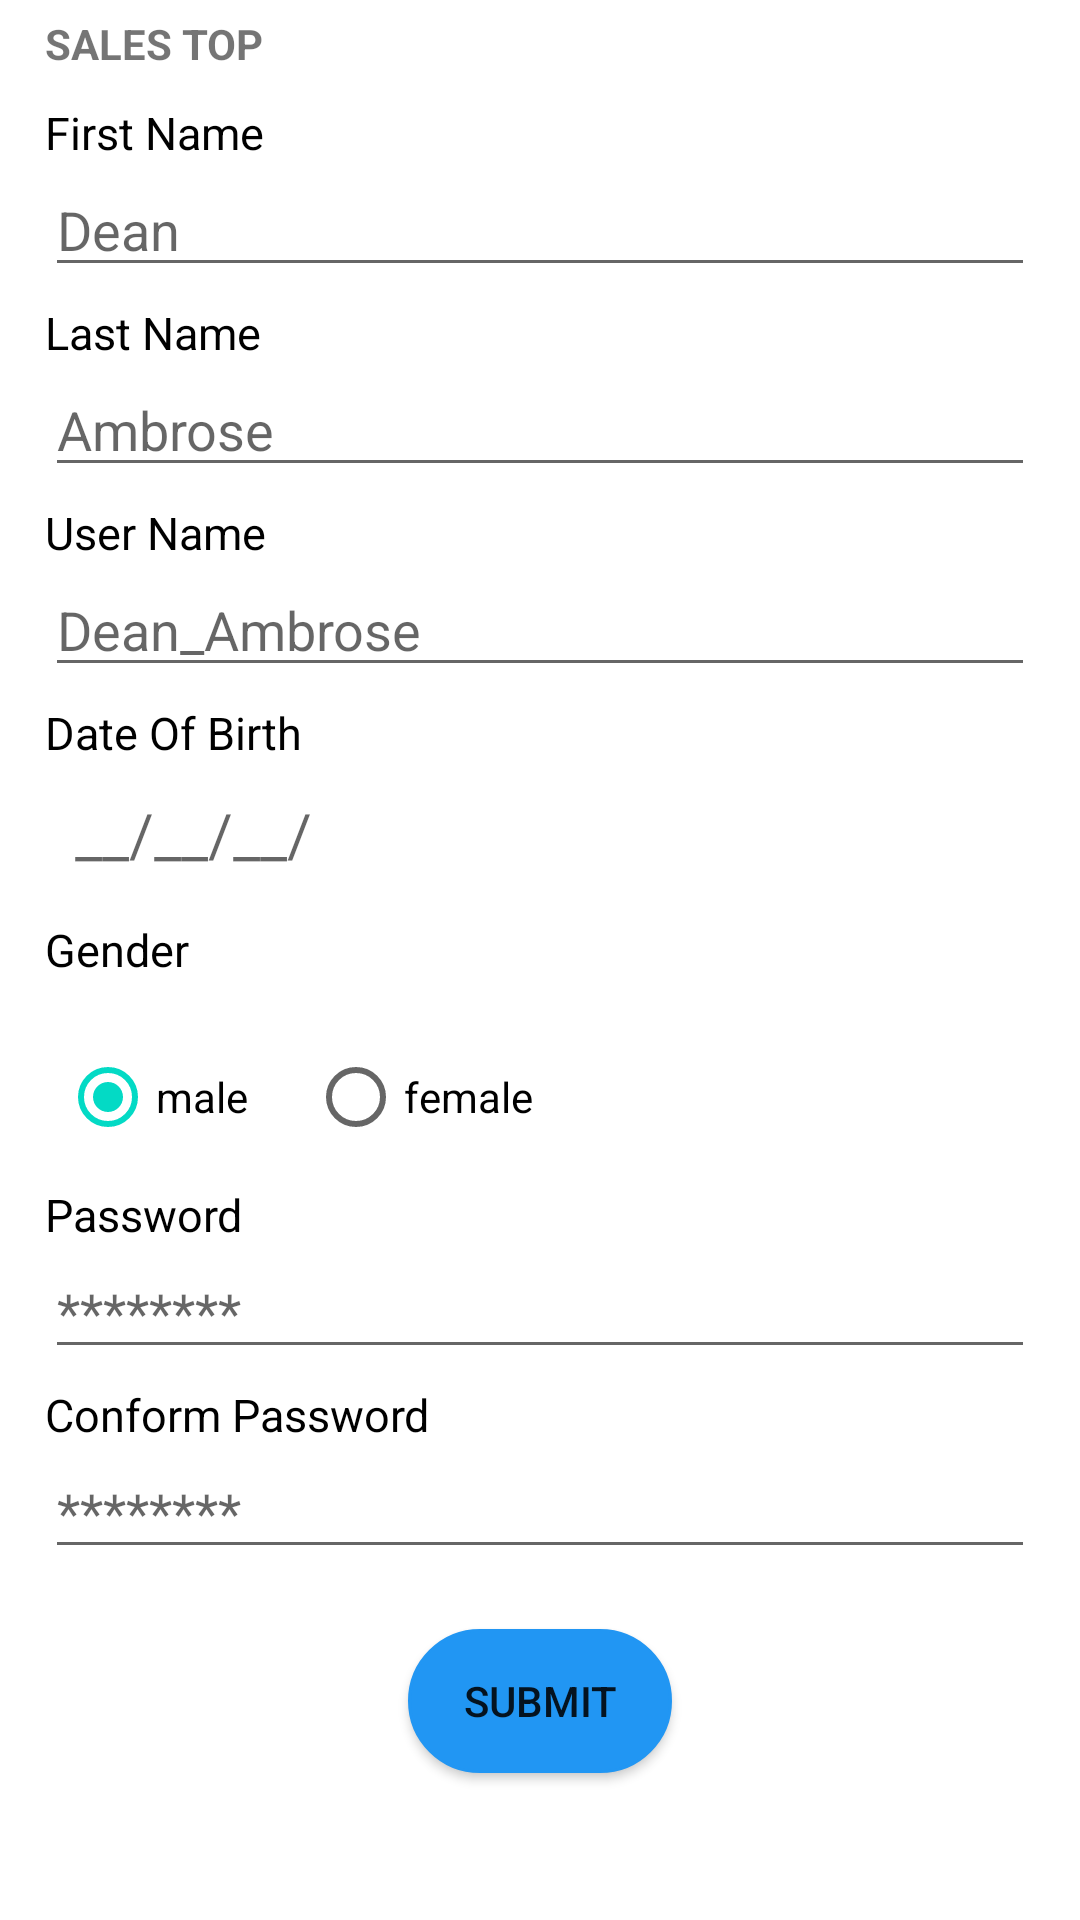

Produce the Android XML layout that renders to this screen, including the resource entries it uses.
<!-- AndroidManifest.xml: application theme Theme.SalesTop -->
<!-- res/layout/fragment_signup.xml -->
<?xml version="1.0" encoding="utf-8"?>
<androidx.appcompat.widget.LinearLayoutCompat xmlns:android="http://schemas.android.com/apk/res/android"
    xmlns:tools="http://schemas.android.com/tools"
    android:layout_width="match_parent"
    android:layout_height="match_parent"
    android:orientation="vertical"
    tools:context=".Fregments.SignupFragment">

    <androidx.appcompat.widget.LinearLayoutCompat
        android:layout_width="match_parent"
        android:layout_height="wrap_content"
        android:orientation="horizontal">

        <androidx.appcompat.widget.AppCompatImageView
            android:layout_width="wrap_content"
            android:layout_height="wrap_content"
            android:padding="5dp"
            android:src="@drawable/ic_first" />

        <androidx.appcompat.widget.AppCompatTextView
            android:layout_width="wrap_content"
            android:layout_height="wrap_content"
            android:padding="5dp"
            android:text="SALES TOP"
            android:textStyle="bold" />
    </androidx.appcompat.widget.LinearLayoutCompat>

    <androidx.appcompat.widget.LinearLayoutCompat
        android:layout_width="match_parent"
        android:layout_height="wrap_content"
        android:orientation="vertical">

        <androidx.appcompat.widget.AppCompatTextView
            android:layout_width="match_parent"
            android:layout_height="wrap_content"
            android:layout_marginStart="@dimen/dimen15"
            android:layout_marginTop="@dimen/dimen5"
            android:layout_marginEnd="@dimen/dimen15"
            android:text="First Name"
            android:textColor="@color/black"
            android:textSize="15sp" />

        <androidx.appcompat.widget.AppCompatEditText
            android:id="@+id/et_firstname"
            android:layout_width="match_parent"
            android:layout_height="wrap_content"
            android:layout_marginStart="@dimen/dimen15"
            android:layout_marginEnd="@dimen/dimen15"
            android:hint="Dean"
            android:textColor="@color/black" />

        <androidx.appcompat.widget.AppCompatTextView
            android:layout_width="match_parent"
            android:layout_height="wrap_content"
            android:layout_marginStart="@dimen/dimen15"
            android:layout_marginTop="@dimen/dimen5"
            android:layout_marginEnd="@dimen/dimen15"
            android:text="Last Name"
            android:textColor="@color/black"
            android:textSize="15sp" />

        <androidx.appcompat.widget.AppCompatEditText
            android:id="@+id/et_lastname"
            android:layout_width="match_parent"
            android:layout_height="wrap_content"
            android:layout_marginStart="@dimen/dimen15"
            android:layout_marginEnd="@dimen/dimen15"
            android:hint="Ambrose"
            android:textColor="@color/black" />

        <androidx.appcompat.widget.AppCompatTextView
            android:layout_width="match_parent"
            android:layout_height="wrap_content"
            android:layout_marginStart="@dimen/dimen15"
            android:layout_marginTop="@dimen/dimen5"
            android:layout_marginEnd="@dimen/dimen15"
            android:text="User Name"
            android:textColor="@color/black"
            android:textSize="15sp" />

        <androidx.appcompat.widget.AppCompatEditText
            android:id="@+id/et_username"
            android:layout_width="match_parent"
            android:layout_height="wrap_content"
            android:layout_marginStart="@dimen/dimen15"
            android:layout_marginEnd="@dimen/dimen15"
            android:hint="Dean_Ambrose"
            android:textColor="@color/black" />

        <androidx.appcompat.widget.AppCompatTextView
            android:layout_width="match_parent"
            android:layout_height="wrap_content"
            android:layout_marginStart="@dimen/dimen15"
            android:layout_marginTop="@dimen/dimen5"
            android:layout_marginEnd="@dimen/dimen15"
            android:text="Date Of Birth"
            android:textColor="@color/black"
            android:textSize="15sp" />

        <TextView
            android:id="@+id/et_dob"
            android:layout_width="match_parent"
            android:layout_height="wrap_content"
            android:layout_marginStart="@dimen/dimen15"
            android:layout_marginEnd="@dimen/dimen15"
            android:drawableEnd="@drawable/ic_calendar"
            android:hint="__/__/__/"
            android:textSize="20sp"
            android:padding="@dimen/dimen10"
            android:paddingStart="@dimen/dimen10"
            android:paddingEnd="@dimen/dimen10"
            android:textColor="@color/black"
            tools:ignore="SmallSp" />

        <androidx.appcompat.widget.AppCompatTextView
            android:layout_width="match_parent"
            android:layout_height="wrap_content"
            android:layout_marginStart="@dimen/dimen15"
            android:layout_marginTop="@dimen/dimen5"
            android:layout_marginEnd="@dimen/dimen15"
            android:text="Gender"
            android:textColor="@color/black"
            android:textSize="15sp" />

        <RadioGroup
            android:id="@+id/rg_Gender"
            android:layout_width="wrap_content"
            android:layout_height="wrap_content"
            android:layout_below="@+id/textView1"
            android:layout_alignEnd="@+id/textView1"
            android:layout_marginStart="@dimen/dimen10"
            android:layout_marginTop="15dp"
            android:layout_marginEnd="64dp"
            android:orientation="horizontal">

            <RadioButton
                android:id="@+id/rb_male"
                android:layout_width="wrap_content"
                android:layout_height="wrap_content"
                android:layout_marginStart="@dimen/dimen10"
                android:layout_marginEnd="@dimen/dimen10"
                android:checked="true"
                android:text="@string/male" />

            <RadioButton
                android:id="@+id/rb_female"
                android:layout_width="wrap_content"
                android:layout_height="wrap_content"
                android:layout_marginStart="@dimen/dimen10"
                android:text="@string/female" />
        </RadioGroup>

        <androidx.appcompat.widget.AppCompatTextView
            android:layout_width="match_parent"
            android:layout_height="wrap_content"
            android:layout_marginStart="@dimen/dimen15"
            android:layout_marginTop="@dimen/dimen5"
            android:layout_marginEnd="@dimen/dimen15"
            android:text="Password"
            android:textColor="@color/black"
            android:textSize="15sp" />

        <androidx.appcompat.widget.AppCompatEditText
            android:id="@+id/et_password"
            android:layout_width="match_parent"
            android:layout_height="wrap_content"
            android:layout_marginStart="@dimen/dimen15"
            android:layout_marginEnd="@dimen/dimen15"
            android:hint="********"
            android:inputType="numberPassword"
            android:textColor="@color/black" />

        <androidx.appcompat.widget.AppCompatTextView
            android:layout_width="match_parent"
            android:layout_height="wrap_content"
            android:layout_marginStart="@dimen/dimen15"
            android:layout_marginTop="@dimen/dimen5"

            android:layout_marginEnd="@dimen/dimen15"
            android:text="Conform Password"
            android:textColor="@color/black"
            android:textSize="15sp" />

        <androidx.appcompat.widget.AppCompatEditText
            android:id="@+id/et_conform"
            android:layout_width="match_parent"
            android:layout_height="wrap_content"
            android:layout_marginStart="@dimen/dimen15"
            android:layout_marginEnd="@dimen/dimen15"
            android:hint="********"
            android:inputType="numberPassword"
            android:textColor="@color/black" />
    </androidx.appcompat.widget.LinearLayoutCompat>

    <androidx.appcompat.widget.AppCompatButton
        android:id="@+id/bt_submit"
        android:layout_width="wrap_content"
        android:layout_height="wrap_content"
        android:layout_gravity="center"
        android:layout_marginTop="@dimen/dimen20"
        android:background="@drawable/log_btn"
        android:text="submit" />
</androidx.appcompat.widget.LinearLayoutCompat>
<!-- resources referenced by this layout -->
<resources>
  <color name="black">#FF000000</color>
  <dimen name="dimen10">10dp</dimen>
  <dimen name="dimen15">15dp</dimen>
  <dimen name="dimen20">20dp</dimen>
  <dimen name="dimen5">5dp</dimen>
  <!-- drawable log_btn (drawable) -->
  <?xml version="1.0" encoding="utf-8"?>
  <shape
      xmlns:android="http://schemas.android.com/apk/res/android"
      android:shape="rectangle">
  
      <stroke
          android:color="#2196F3"
          android:width="1dp"/>
      <corners
          android:radius="190dp"/>
      <solid
          android:color="#2196F3"/>
      <gradient
          android:startColor="#2196F3"
          android:endColor="#2196F3"/>
  </shape>
  <string name="female">female</string>
  <string name="male">male</string>
  <style name="Theme.SalesTop" parent="Theme.MaterialComponents.Light.NoActionBar">
          
          <item name="colorPrimary">@color/purple_500</item>
          <item name="colorPrimaryVariant">@color/purple_700</item>
          <item name="colorOnPrimary">@color/white</item>
          
          <item name="colorSecondary">@color/teal_200</item>
          <item name="colorSecondaryVariant">@color/teal_700</item>
          <item name="colorOnSecondary">@color/black</item>
          
          <item name="android:statusBarColor">?attr/colorPrimaryVariant</item>
          
      </style>
  <color name="purple_500">#FF6200EE</color>
  <color name="purple_700">#FF3700B3</color>
  <color name="white">#FFFFFFFF</color>
  <color name="teal_200">#FF03DAC5</color>
  <color name="teal_700">#FF018786</color>
</resources>
